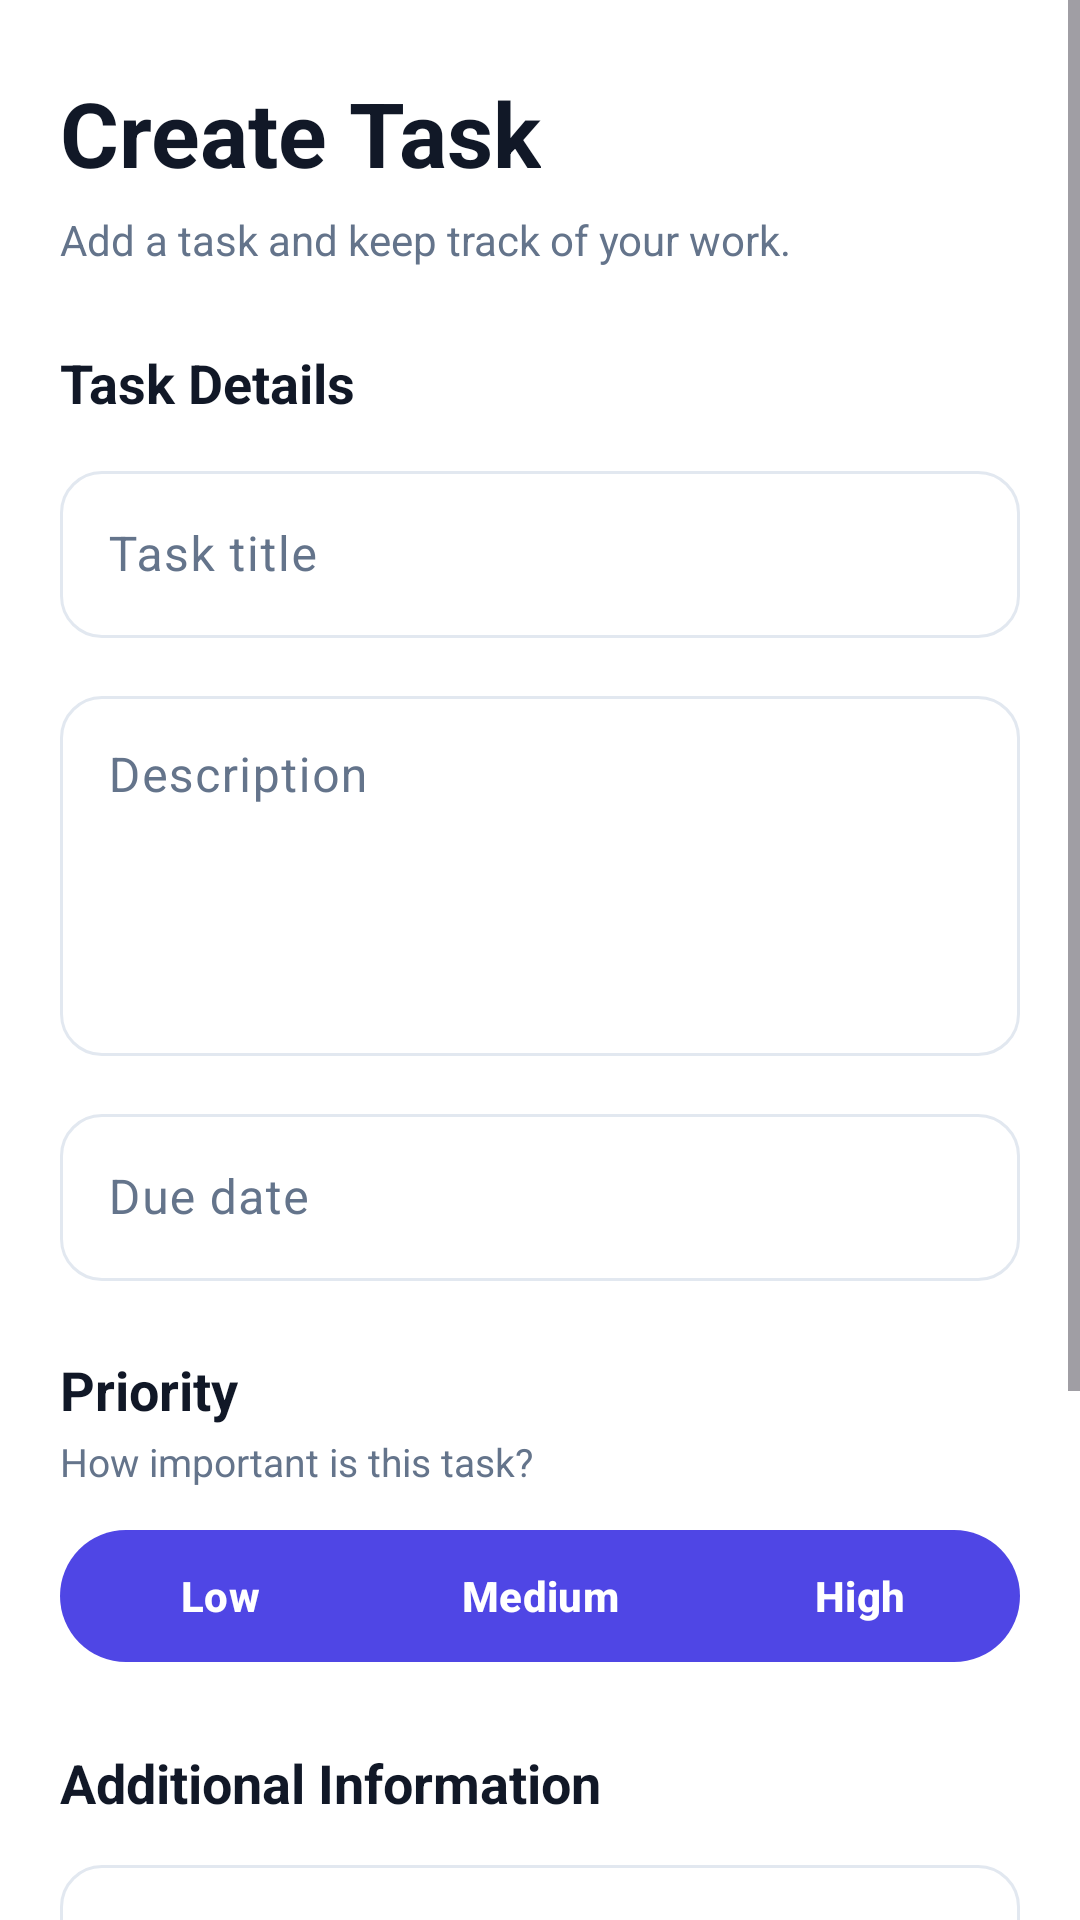

Android layout source for this screen:
<!-- AndroidManifest.xml: application theme Theme.AiTaskManager -->
<!-- res/layout/activity_add_task.xml -->
<?xml version="1.0" encoding="utf-8"?>
<ScrollView
    xmlns:android="http://schemas.android.com/apk/res/android"
    xmlns:app="http://schemas.android.com/apk/res-auto"
    android:layout_width="match_parent"
    android:layout_height="match_parent"
    android:background="?attr/colorSurface"
    android:fillViewport="true"
    android:clipToPadding="false">

    <LinearLayout
        android:layout_width="match_parent"
        android:layout_height="wrap_content"
        android:orientation="vertical"
        android:paddingStart="20dp"
        android:paddingTop="24dp"
        android:paddingEnd="20dp"
        android:paddingBottom="28dp">

        
        <TextView
            android:layout_width="wrap_content"
            android:layout_height="wrap_content"
            android:text="Create Task"
            android:textSize="30sp"
            android:textStyle="bold"
            android:textColor="?attr/colorOnSurface" />

        <TextView
            android:layout_width="match_parent"
            android:layout_height="wrap_content"
            android:layout_marginTop="6dp"
            android:text="Add a task and keep track of your work."
            android:textSize="14sp"
            android:textColor="?attr/colorOnSurfaceVariant" />

        
        <TextView
            android:layout_width="wrap_content"
            android:layout_height="wrap_content"
            android:layout_marginTop="26dp"
            android:text="Task Details"
            android:textSize="18sp"
            android:textStyle="bold"
            android:textColor="?attr/colorOnSurface" />

        
        <com.google.android.material.textfield.TextInputLayout
            android:id="@+id/titleLayout"
            style="@style/Widget.Material3.TextInputLayout.OutlinedBox"
            android:layout_width="match_parent"
            android:layout_height="wrap_content"
            android:layout_marginTop="12dp"
            android:hint="Task title"
            app:boxCornerRadiusTopStart="14dp"
            app:boxCornerRadiusTopEnd="14dp"
            app:boxCornerRadiusBottomStart="14dp"
            app:boxCornerRadiusBottomEnd="14dp">

            <com.google.android.material.textfield.TextInputEditText
                android:id="@+id/etTitle"
                android:layout_width="match_parent"
                android:layout_height="wrap_content"
                android:inputType="textCapSentences"
                android:maxLines="1" />

        </com.google.android.material.textfield.TextInputLayout>

        
        <com.google.android.material.textfield.TextInputLayout
            android:id="@+id/descriptionLayout"
            style="@style/Widget.Material3.TextInputLayout.OutlinedBox"
            android:layout_width="match_parent"
            android:layout_height="wrap_content"
            android:layout_marginTop="14dp"
            android:hint="Description"
            app:boxCornerRadiusTopStart="14dp"
            app:boxCornerRadiusTopEnd="14dp"
            app:boxCornerRadiusBottomStart="14dp"
            app:boxCornerRadiusBottomEnd="14dp">

            <com.google.android.material.textfield.TextInputEditText
                android:id="@+id/etDescription"
                android:layout_width="match_parent"
                android:layout_height="120dp"
                android:gravity="top|start"
                android:inputType="textCapSentences|textMultiLine" />

        </com.google.android.material.textfield.TextInputLayout>

        
        <com.google.android.material.textfield.TextInputLayout
            android:id="@+id/dueDateLayout"
            style="@style/Widget.Material3.TextInputLayout.OutlinedBox"
            android:layout_width="match_parent"
            android:layout_height="wrap_content"
            android:layout_marginTop="14dp"
            android:hint="Due date"
            app:boxCornerRadiusTopStart="14dp"
            app:boxCornerRadiusTopEnd="14dp"
            app:boxCornerRadiusBottomStart="14dp"
            app:boxCornerRadiusBottomEnd="14dp">

            <com.google.android.material.textfield.TextInputEditText
                android:id="@+id/etDueDate"
                android:layout_width="match_parent"
                android:layout_height="wrap_content"
                android:focusable="false"
                android:clickable="true"
                android:inputType="none" />

        </com.google.android.material.textfield.TextInputLayout>

        
        <TextView
            android:layout_width="wrap_content"
            android:layout_height="wrap_content"
            android:layout_marginTop="24dp"
            android:text="Priority"
            android:textSize="18sp"
            android:textStyle="bold"
            android:textColor="?attr/colorOnSurface" />

        <TextView
            android:layout_width="wrap_content"
            android:layout_height="wrap_content"
            android:layout_marginTop="3dp"
            android:text="How important is this task?"
            android:textSize="13sp"
            android:textColor="?attr/colorOnSurfaceVariant" />

        
        <com.google.android.material.button.MaterialButtonToggleGroup
            android:id="@+id/priorityGroup"
            android:layout_width="match_parent"
            android:layout_height="52dp"
            android:layout_marginTop="10dp"
            app:singleSelection="true"
            app:selectionRequired="true">

            <com.google.android.material.button.MaterialButton
                android:id="@+id/btnLow"
                android:layout_width="0dp"
                android:layout_height="match_parent"
                android:layout_weight="1"
                android:text="Low"
                android:textStyle="bold" />

            <com.google.android.material.button.MaterialButton
                android:id="@+id/btnMedium"
                android:layout_width="0dp"
                android:layout_height="match_parent"
                android:layout_weight="1"
                android:text="Medium"
                android:textStyle="bold" />

            <com.google.android.material.button.MaterialButton
                android:id="@+id/btnHigh"
                android:layout_width="0dp"
                android:layout_height="match_parent"
                android:layout_weight="1"
                android:text="High"
                android:textStyle="bold" />

        </com.google.android.material.button.MaterialButtonToggleGroup>

        
        <TextView
            android:layout_width="wrap_content"
            android:layout_height="wrap_content"
            android:layout_marginTop="24dp"
            android:text="Additional Information"
            android:textSize="18sp"
            android:textStyle="bold"
            android:textColor="?attr/colorOnSurface" />

        <com.google.android.material.textfield.TextInputLayout
            android:id="@+id/additionalInfoLayout"
            style="@style/Widget.Material3.TextInputLayout.OutlinedBox"
            android:layout_width="match_parent"
            android:layout_height="wrap_content"
            android:layout_marginTop="10dp"
            android:hint="Optional notes"
            app:boxCornerRadiusTopStart="14dp"
            app:boxCornerRadiusTopEnd="14dp"
            app:boxCornerRadiusBottomStart="14dp"
            app:boxCornerRadiusBottomEnd="14dp">

            <com.google.android.material.textfield.TextInputEditText
                android:id="@+id/etAdditionalInfo"
                android:layout_width="match_parent"
                android:layout_height="100dp"
                android:gravity="top|start"
                android:inputType="textCapSentences|textMultiLine" />

        </com.google.android.material.textfield.TextInputLayout>

        
        <com.google.android.material.button.MaterialButton
            android:id="@+id/btnSaveTask"
            android:layout_width="match_parent"
            android:layout_height="56dp"
            android:layout_marginTop="26dp"
            android:text="Save Task"
            android:textSize="16sp"
            android:textStyle="bold"
            app:cornerRadius="16dp" />

        
        <com.google.android.material.button.MaterialButton
            android:id="@+id/btnCancel"
            style="@style/Widget.Material3.Button.TextButton"
            android:layout_width="match_parent"
            android:layout_height="50dp"
            android:layout_marginTop="2dp"
            android:text="Cancel"
            android:textSize="15sp"
            android:textStyle="bold" />

    </LinearLayout>

</ScrollView>
<!-- resources referenced by this layout -->
<resources>
  <style name="Theme.AiTaskManager" parent="Base.Theme.AiTaskManager" />
  <style name="Base.Theme.AiTaskManager" parent="Theme.Material3.DayNight.NoActionBar">
  
          
          <item name="colorPrimary">@color/primary</item>
          <item name="colorOnPrimary">@color/white</item>
  
          <item name="colorSecondary">@color/secondary</item>
          <item name="colorOnSecondary">@color/white</item>
  
          
          <item name="android:colorBackground">@color/background</item>
          <item name="colorSurface">@color/surface</item>
          <item name="colorOnSurface">@color/text_primary</item>
  
          
          <item name="colorSurfaceVariant">@color/card_background</item>
          <item name="colorOnSurfaceVariant">@color/text_secondary</item>
  
          
          <item name="colorOutline">@color/border</item>
  
          
          <item name="android:statusBarColor">@color/background</item>
          <item name="android:navigationBarColor">@color/background</item>
  
      </style>
  <color name="primary">#4F46E5</color>
  <color name="white">#FFFFFFFF</color>
  <color name="secondary">#7C3AED</color>
  <color name="background">#F8FAFC</color>
  <color name="surface">#FFFFFF</color>
  <color name="text_primary">#111827</color>
  <color name="card_background">#FFFFFF</color>
  <color name="text_secondary">#64748B</color>
  <color name="border">#E2E8F0</color>
</resources>
